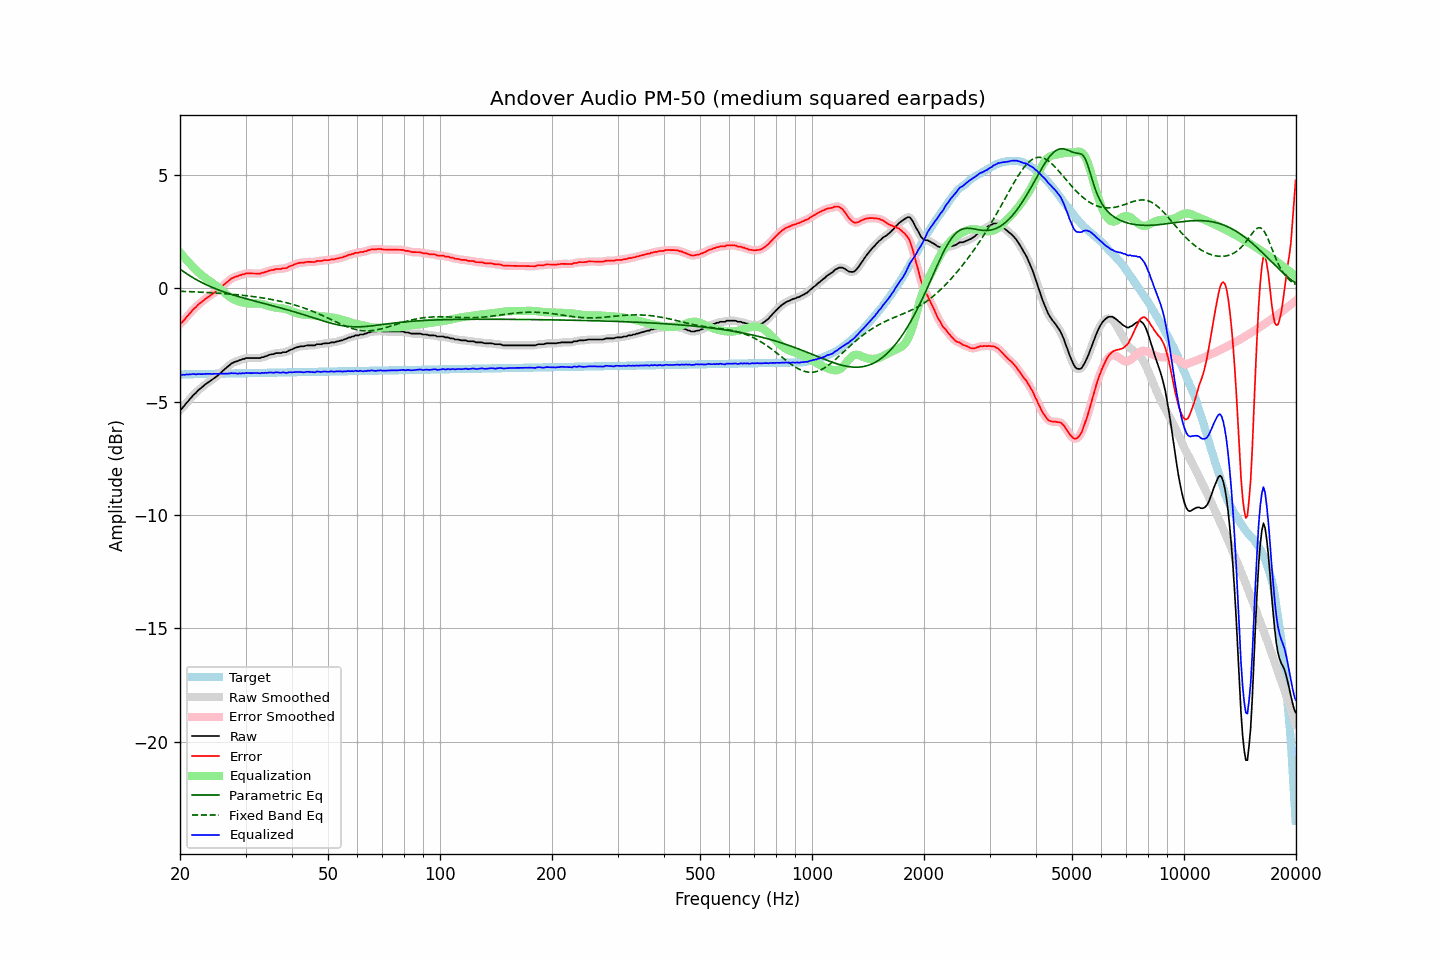

The file beside this chart, header and first rows:
frequency, raw, error, smoothed, error_smoothed, equalization, parametric_eq, fixed_band_eq, equalized_raw, equalized_smoothed, target
20.00, -5.35, -1.55, -5.37, -1.57, 1.59, 0.85, -0.12, -3.76, -3.77, -3.80
20.20, -5.32, -1.53, -5.30, -1.50, 1.51, 0.80, -0.12, -3.82, -3.79, -3.79
20.40, -5.23, -1.44, -5.23, -1.43, 1.42, 0.76, -0.13, -3.81, -3.81, -3.79
20.61, -5.15, -1.36, -5.15, -1.36, 1.34, 0.71, -0.13, -3.81, -3.81, -3.79
20.81, -5.05, -1.26, -5.06, -1.27, 1.26, 0.66, -0.13, -3.79, -3.80, -3.79
21.02, -4.98, -1.19, -4.98, -1.19, 1.18, 0.61, -0.14, -3.80, -3.80, -3.79
21.23, -4.89, -1.10, -4.89, -1.10, 1.11, 0.57, -0.14, -3.79, -3.79, -3.79
21.44, -4.82, -1.03, -4.81, -1.02, 1.03, 0.52, -0.14, -3.79, -3.78, -3.79
21.66, -4.72, -0.94, -4.73, -0.95, 0.95, 0.48, -0.15, -3.77, -3.78, -3.78
21.87, -4.66, -0.88, -4.66, -0.88, 0.88, 0.44, -0.15, -3.78, -3.78, -3.78
22.09, -4.60, -0.82, -4.59, -0.81, 0.81, 0.40, -0.15, -3.79, -3.78, -3.78
22.31, -4.52, -0.74, -4.52, -0.74, 0.74, 0.36, -0.16, -3.78, -3.78, -3.78
22.54, -4.45, -0.67, -4.46, -0.68, 0.68, 0.32, -0.16, -3.77, -3.78, -3.78
22.76, -4.40, -0.62, -4.40, -0.62, 0.62, 0.28, -0.16, -3.78, -3.78, -3.78
22.99, -4.34, -0.56, -4.34, -0.56, 0.56, 0.24, -0.17, -3.78, -3.78, -3.78
23.22, -4.28, -0.51, -4.28, -0.51, 0.51, 0.21, -0.17, -3.78, -3.78, -3.78
23.45, -4.22, -0.45, -4.22, -0.45, 0.45, 0.17, -0.17, -3.77, -3.77, -3.77
23.69, -4.17, -0.40, -4.17, -0.40, 0.40, 0.14, -0.18, -3.77, -3.77, -3.77
23.92, -4.12, -0.35, -4.12, -0.35, 0.35, 0.11, -0.18, -3.77, -3.77, -3.77
24.16, -4.07, -0.30, -4.07, -0.30, 0.30, 0.08, -0.19, -3.77, -3.77, -3.77
24.40, -4.03, -0.26, -4.02, -0.26, 0.25, 0.05, -0.19, -3.78, -3.77, -3.77
24.65, -3.97, -0.20, -3.97, -0.21, 0.20, 0.02, -0.20, -3.77, -3.77, -3.77
24.89, -3.92, -0.15, -3.92, -0.16, 0.15, -0.01, -0.20, -3.77, -3.77, -3.77
25.14, -3.87, -0.11, -3.87, -0.10, 0.10, -0.04, -0.20, -3.77, -3.77, -3.76
25.39, -3.81, -0.05, -3.81, -0.05, 0.04, -0.07, -0.21, -3.77, -3.77, -3.76
25.65, -3.74, 0.02, -3.74, 0.02, -0.02, -0.09, -0.21, -3.76, -3.76, -3.76
25.91, -3.68, 0.08, -3.68, 0.08, -0.08, -0.12, -0.22, -3.76, -3.76, -3.76
26.16, -3.61, 0.15, -3.61, 0.15, -0.14, -0.14, -0.22, -3.75, -3.76, -3.76
26.43, -3.55, 0.21, -3.55, 0.21, -0.21, -0.17, -0.23, -3.76, -3.76, -3.76
26.69, -3.49, 0.27, -3.49, 0.27, -0.27, -0.19, -0.24, -3.76, -3.76, -3.76
26.96, -3.43, 0.32, -3.43, 0.33, -0.33, -0.22, -0.24, -3.76, -3.75, -3.75
27.23, -3.37, 0.38, -3.37, 0.38, -0.38, -0.24, -0.25, -3.75, -3.75, -3.75
27.50, -3.31, 0.44, -3.32, 0.43, -0.42, -0.26, -0.25, -3.73, -3.74, -3.75
27.77, -3.28, 0.47, -3.28, 0.48, -0.46, -0.28, -0.26, -3.74, -3.74, -3.75
28.05, -3.24, 0.51, -3.25, 0.50, -0.50, -0.31, -0.27, -3.74, -3.75, -3.75
28.33, -3.22, 0.53, -3.22, 0.53, -0.53, -0.33, -0.27, -3.75, -3.75, -3.75
28.62, -3.20, 0.55, -3.19, 0.55, -0.56, -0.35, -0.28, -3.76, -3.75, -3.75
28.90, -3.16, 0.58, -3.17, 0.58, -0.58, -0.37, -0.29, -3.75, -3.75, -3.74
29.19, -3.15, 0.59, -3.14, 0.60, -0.61, -0.39, -0.29, -3.76, -3.75, -3.74
29.48, -3.11, 0.63, -3.12, 0.62, -0.62, -0.41, -0.30, -3.73, -3.74, -3.74
29.78, -3.11, 0.63, -3.10, 0.64, -0.64, -0.43, -0.31, -3.75, -3.74, -3.74
30.08, -3.07, 0.67, -3.08, 0.66, -0.65, -0.45, -0.32, -3.72, -3.73, -3.74
30.38, -3.07, 0.67, -3.07, 0.67, -0.66, -0.47, -0.33, -3.73, -3.73, -3.74
30.68, -3.07, 0.67, -3.07, 0.67, -0.66, -0.49, -0.33, -3.74, -3.73, -3.74
30.99, -3.07, 0.66, -3.07, 0.66, -0.67, -0.51, -0.34, -3.74, -3.74, -3.74
31.30, -3.07, 0.66, -3.07, 0.66, -0.66, -0.53, -0.35, -3.73, -3.73, -3.73
31.61, -3.07, 0.66, -3.07, 0.66, -0.66, -0.55, -0.36, -3.73, -3.73, -3.73
31.93, -3.07, 0.66, -3.07, 0.66, -0.66, -0.56, -0.37, -3.73, -3.73, -3.73
32.24, -3.07, 0.66, -3.07, 0.66, -0.66, -0.58, -0.38, -3.73, -3.73, -3.73
32.57, -3.07, 0.66, -3.07, 0.66, -0.67, -0.60, -0.39, -3.74, -3.73, -3.73
32.89, -3.07, 0.66, -3.06, 0.67, -0.67, -0.62, -0.40, -3.75, -3.74, -3.73
33.22, -3.03, 0.69, -3.04, 0.68, -0.69, -0.64, -0.41, -3.72, -3.73, -3.73
33.55, -3.03, 0.69, -3.02, 0.70, -0.71, -0.66, -0.42, -3.74, -3.73, -3.72
33.89, -2.99, 0.73, -3.00, 0.73, -0.73, -0.68, -0.44, -3.72, -3.72, -3.72
34.23, -2.98, 0.74, -2.97, 0.75, -0.75, -0.70, -0.45, -3.73, -3.72, -3.72
34.57, -2.94, 0.78, -2.94, 0.78, -0.77, -0.71, -0.46, -3.71, -3.71, -3.72
34.92, -2.92, 0.80, -2.92, 0.79, -0.79, -0.73, -0.47, -3.71, -3.72, -3.72
35.27, -2.90, 0.82, -2.91, 0.81, -0.81, -0.75, -0.49, -3.71, -3.71, -3.72
35.62, -2.90, 0.82, -2.89, 0.83, -0.83, -0.77, -0.50, -3.73, -3.71, -3.72
35.97, -2.87, 0.84, -2.87, 0.84, -0.84, -0.79, -0.51, -3.71, -3.71, -3.71
... 635 more rows
